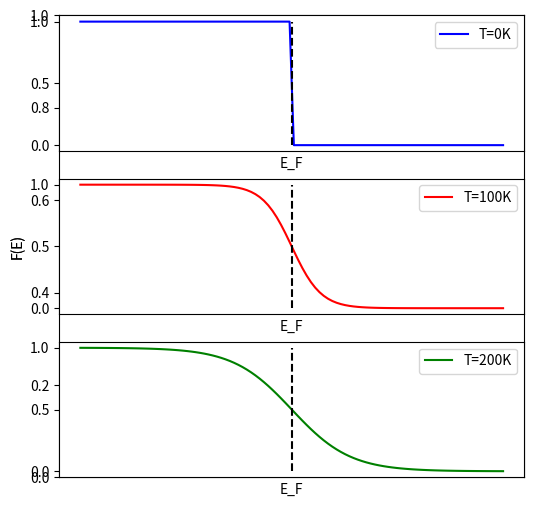

Write Python code to recreate this figure.
import matplotlib.pyplot as plt
import numpy as np

E = np.linspace(0,4 * 10**(-20),100)

k_B = 1.381 * 10**(-23)
E_F = 2 * 10**(-20)
T_1 = 0
T_2 = 100
T_3 = 200

F_1 = 1 / (1 + np.exp((E - E_F) / (k_B * T_1)))
F_2 = 1 / (1 + np.exp((E - E_F) / (k_B * T_2)))
F_3 = 1 / (1 + np.exp((E - E_F) / (k_B * T_3)))

fig = plt.figure(figsize=(6, 6)) 
frame = plt.gca()
frame.axes.get_xaxis().set_ticks([])

plt.ylabel('F(E)')

plt.subplot(3,1,1)
plt.plot(E, F_1, 'b', label='T=0K')
plt.plot([2 * 10**(-20),2 * 10**(-20)], [0,1], 'k--', label='')
plt.legend()
plt.xlabel('E_F')
frame = plt.gca()
frame.axes.get_xaxis().set_ticks([])

plt.subplot(3,1,2)
plt.plot(E, F_2, 'r', label='T=100K')
plt.plot([2 * 10**(-20),2 * 10**(-20)], [0,1], 'k--', label='')
plt.legend()
plt.xlabel('E_F')
plt.ylabel('F(E)')
frame = plt.gca()
frame.axes.get_xaxis().set_ticks([])

plt.subplot(3,1,3)
plt.plot(E, F_3, 'g', label='T=200K')
plt.plot([2 * 10**(-20),2 * 10**(-20)], [0,1], 'k--', label='')
plt.legend()
plt.xlabel('E_F')
frame = plt.gca()
frame.axes.get_xaxis().set_ticks([])

plt.savefig('q2.png', dpi=300)